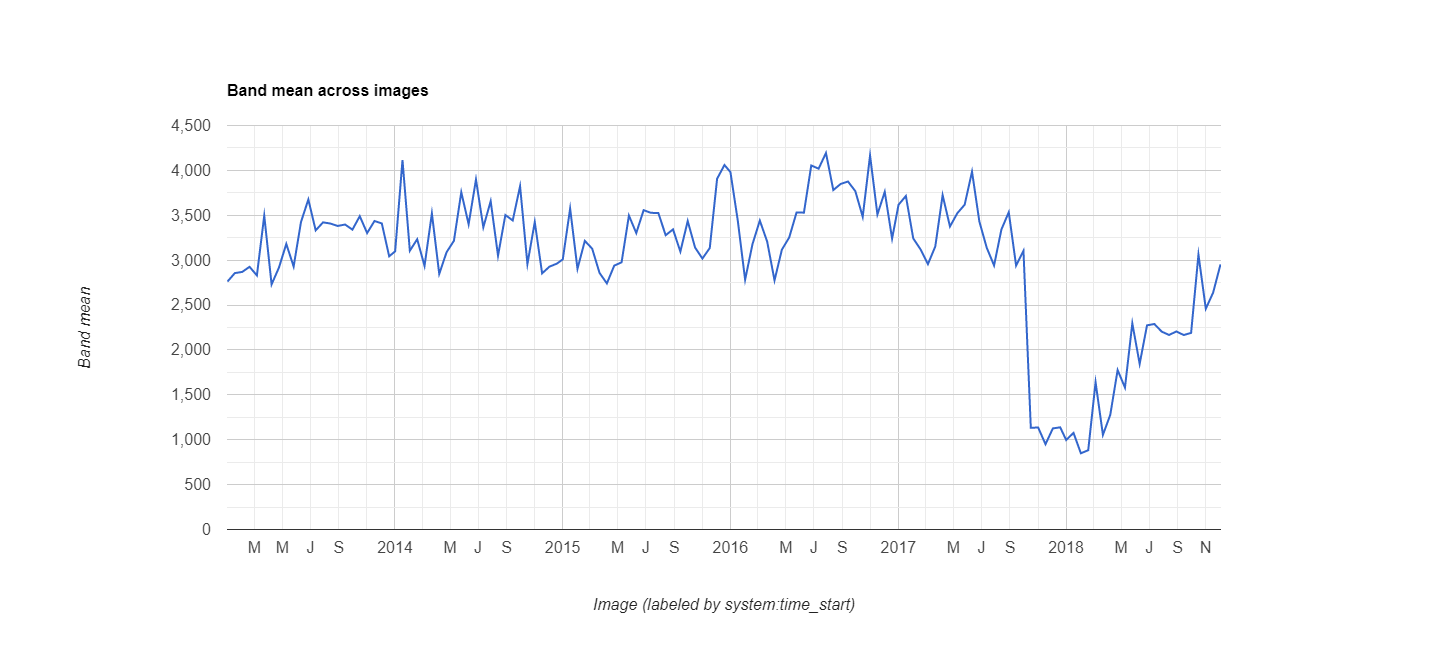

Source data for this figure (header and first rows):
datetime, EVI, label1, label2
2013/1/1, 0.2762, 0, 0
2013/1/17, 0.2856, 0, 0
2013/2/2, 0.2869, 0, 0
2013/2/18, 0.2926, 0, 0
2013/3/6, 0.283, 0, 0
2013/3/22, 0.3496, 0, 0
2013/4/7, 0.273, 0, 0
2013/4/23, 0.2917, 0, 0
2013/5/9, 0.3181, 0, 0
2013/5/25, 0.2929, 0, 0
2013/6/10, 0.3425, 0, 0
2013/6/26, 0.3676, 0, 0
2013/7/12, 0.3332, 0, 0
2013/7/28, 0.3421, 0, 0
2013/8/13, 0.3408, 0, 0
2013/8/29, 0.3381, 0, 0
2013/9/14, 0.3397, 0, 0
2013/9/30, 0.334, 0, 0
2013/10/16, 0.349, 0, 0
2013/11/1, 0.3302, 0, 0
2013/11/17, 0.3436, 0, 0
2013/12/3, 0.3409, 0, 0
2013/12/19, 0.3043, 0, 0
2014/1/1, 0.3098, 0, 0
2014/1/17, 0.4115, 0, 0
2014/2/2, 0.3105, 0, 0
2014/2/18, 0.3233, 0, 0
2014/3/6, 0.2936, 0, 0
2014/3/22, 0.3521, 0, 0
2014/4/7, 0.2847, 0, 0
2014/4/23, 0.3089, 0, 0
2014/5/9, 0.3216, 0, 0
2014/5/25, 0.3757, 0, 0
2014/6/10, 0.34, 0, 0
2014/6/26, 0.3898, 0, 0
2014/7/12, 0.3366, 0, 0
2014/7/28, 0.3657, 0, 0
2014/8/13, 0.305, 0, 0
2014/8/29, 0.3503, 0, 0
2014/9/14, 0.3442, 0, 0
2014/9/30, 0.3824, 0, 0
2014/10/16, 0.2957, 0, 0
2014/11/1, 0.3425, 0, 0
2014/11/17, 0.2853, 0, 0
2014/12/3, 0.2928, 0, 0
2014/12/19, 0.2961, 0, 0
2015/1/1, 0.3009, 0, 0
2015/1/17, 0.3575, 0, 0
2015/2/2, 0.2904, 0, 0
2015/2/18, 0.3215, 0, 0
2015/3/6, 0.3128, 0, 0
2015/3/22, 0.2858, 0, 0
2015/4/7, 0.2741, 0, 0
2015/4/23, 0.2939, 0, 0
2015/5/9, 0.2976, 0, 0
2015/5/25, 0.3497, 0, 0
2015/6/10, 0.3302, 0, 0
2015/6/26, 0.3557, 0, 0
2015/7/12, 0.3527, 0, 0
2015/7/28, 0.3526, 0, 0
... 78 more rows
